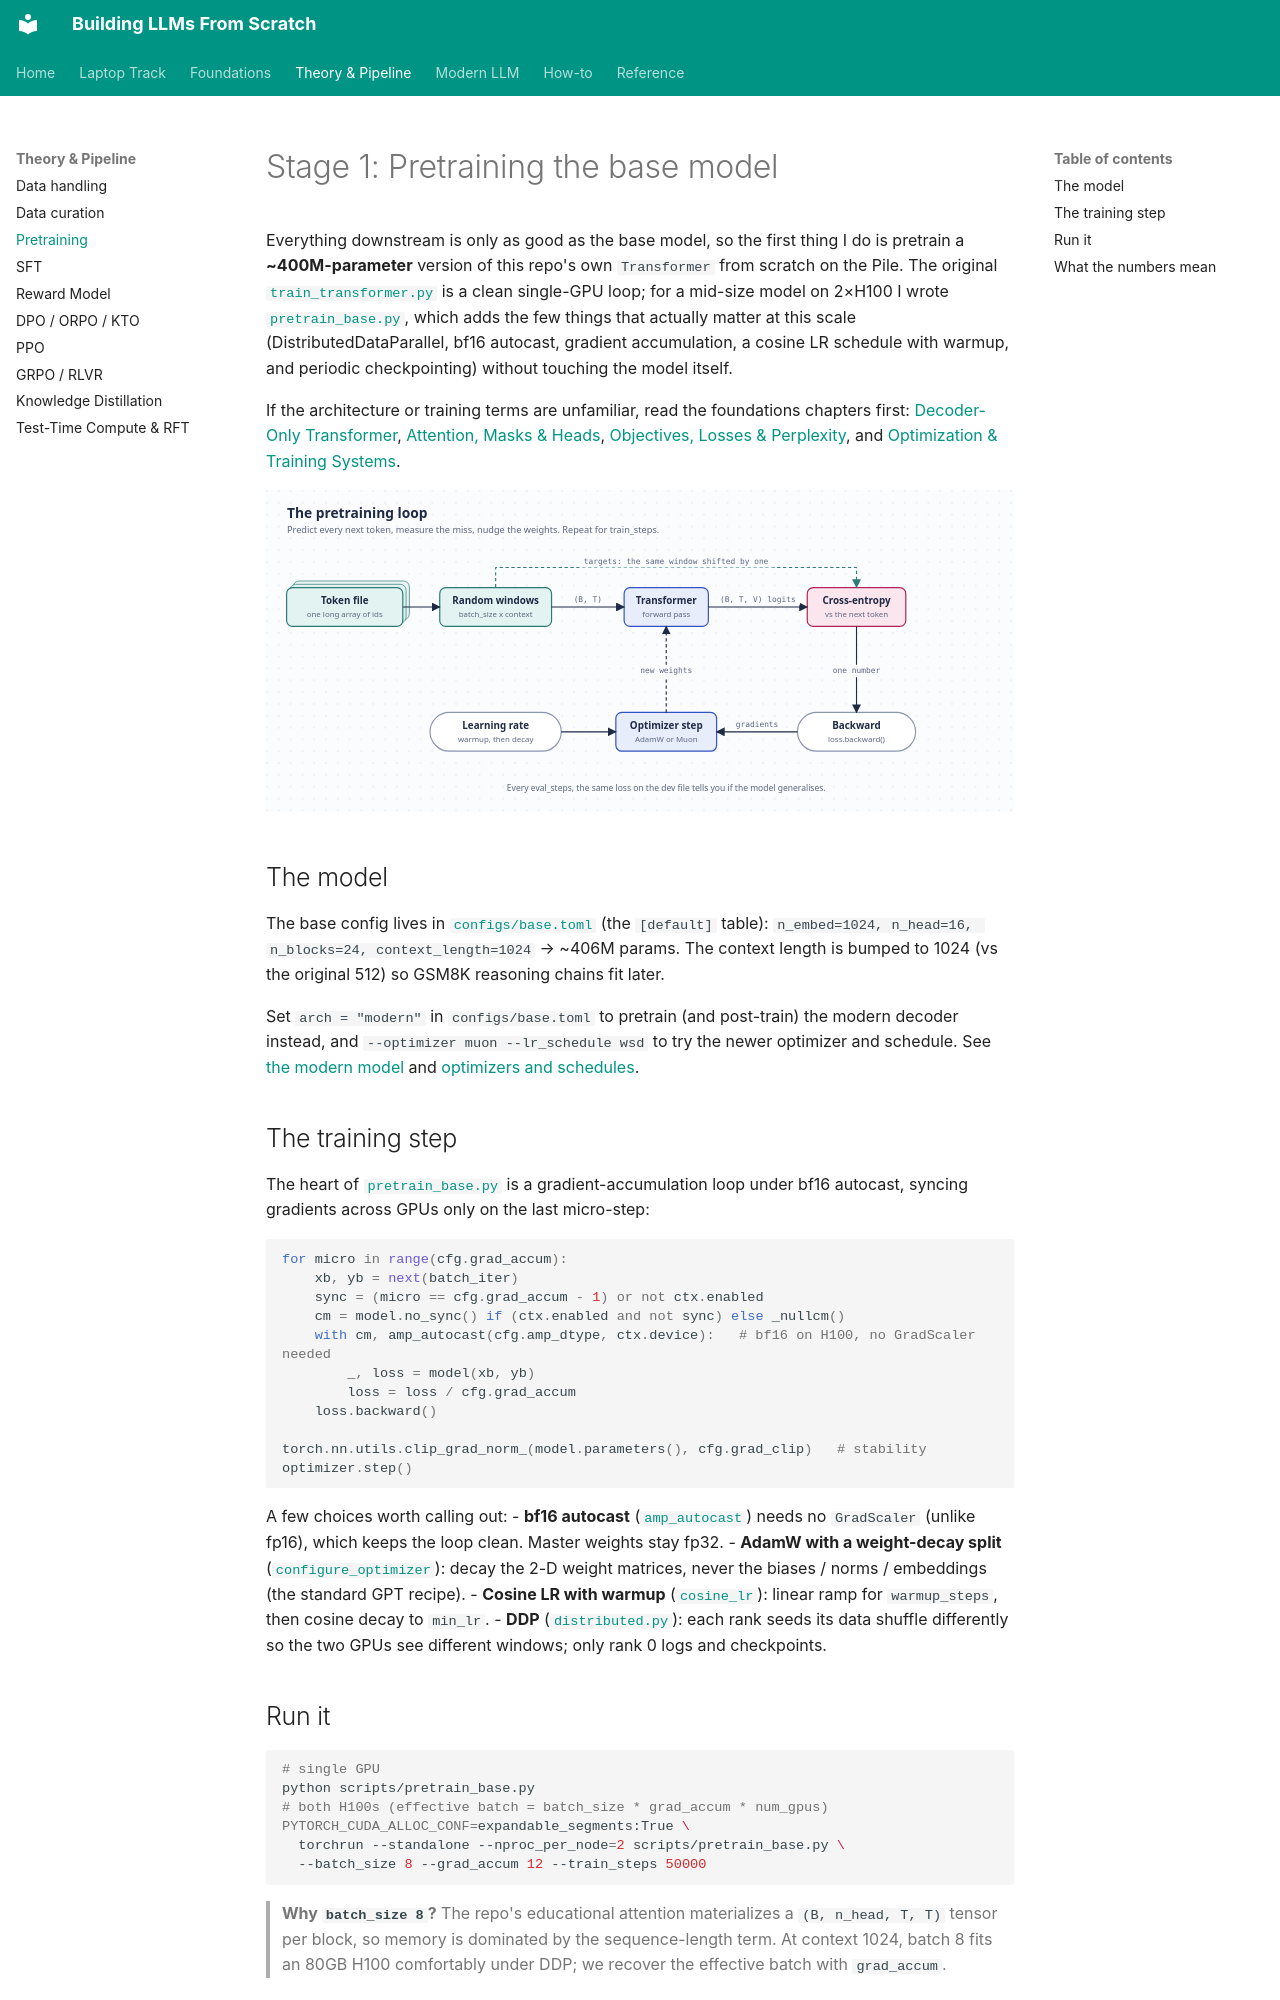

repository: ghimiresunil/building-llms-from-scratch · page: 02_pretraining/index.html · generator: mkdocs

<!-- omit in toc -->
# Stage 1: Pretraining the base model

Everything downstream is only as good as the base model, so the first thing I do is pretrain a
**~400M-parameter** version of this repo's own `Transformer` from scratch on the Pile. The original
[`train_transformer.py`](https://github.com/ghimiresunil/building-llms-from-scratch/blob/main/scripts/train_transformer.py) is a clean single-GPU loop; for a mid-size
model on 2×H100 I wrote [`pretrain_base.py`](https://github.com/ghimiresunil/building-llms-from-scratch/blob/main/scripts/pretrain_base.py), which adds the few things
that actually matter at this scale (DistributedDataParallel, bf16 autocast, gradient accumulation, a
cosine LR schedule with warmup, and periodic checkpointing) without touching the model itself.

If the architecture or training terms are unfamiliar, read the foundations chapters first:
[Decoder-Only Transformer](foundations/transformer.md),
[Attention, Masks & Heads](foundations/attention.md),
[Objectives, Losses & Perplexity](foundations/objectives.md), and
[Optimization & Training Systems](foundations/optimization.md).

![Pretraining loop](diagrams/training_loop.svg)

## The model

The base config lives in [`configs/base.toml`](https://github.com/ghimiresunil/building-llms-from-scratch/blob/main/configs/base.toml)
(the `[default]` table): `n_embed=1024, n_head=16, n_blocks=24, context_length=1024` → ~406M params. The
context length is bumped to 1024 (vs the original 512) so GSM8K reasoning chains fit later.

Set `arch = "modern"` in `configs/base.toml` to pretrain (and post-train) the modern decoder
instead, and `--optimizer muon --lr_schedule wsd` to try the newer optimizer and schedule. See
[the modern model](modern/README.md) and [optimizers and schedules](modern/optimizers.md).

## The training step

The heart of [`pretrain_base.py`](https://github.com/ghimiresunil/building-llms-from-scratch/blob/main/scripts/pretrain_base.py) is a gradient-accumulation loop under
bf16 autocast, syncing gradients across GPUs only on the last micro-step:

```python
for micro in range(cfg.grad_accum):
    xb, yb = next(batch_iter)
    sync = (micro == cfg.grad_accum - 1) or not ctx.enabled
    cm = model.no_sync() if (ctx.enabled and not sync) else _nullcm()
    with cm, amp_autocast(cfg.amp_dtype, ctx.device):   # bf16 on H100, no GradScaler needed
        _, loss = model(xb, yb)
        loss = loss / cfg.grad_accum
    loss.backward()

torch.nn.utils.clip_grad_norm_(model.parameters(), cfg.grad_clip)   # stability
optimizer.step()
```

A few choices worth calling out:
- **bf16 autocast** ([`amp_autocast`](https://github.com/ghimiresunil/building-llms-from-scratch/blob/main/src/post_training/utils.py)) needs no `GradScaler` (unlike
  fp16), which keeps the loop clean. Master weights stay fp32.
- **AdamW with a weight-decay split** ([`configure_optimizer`](https://github.com/ghimiresunil/building-llms-from-scratch/blob/main/src/post_training/optim.py)): decay
  the 2-D weight matrices, never the biases / norms / embeddings (the standard GPT recipe).
- **Cosine LR with warmup** ([`cosine_lr`](https://github.com/ghimiresunil/building-llms-from-scratch/blob/main/src/post_training/optim.py)): linear ramp for
  `warmup_steps`, then cosine decay to `min_lr`.
- **DDP** ([`distributed.py`](https://github.com/ghimiresunil/building-llms-from-scratch/blob/main/src/post_training/distributed.py)): each rank seeds its data shuffle
  differently so the two GPUs see different windows; only rank 0 logs and checkpoints.
